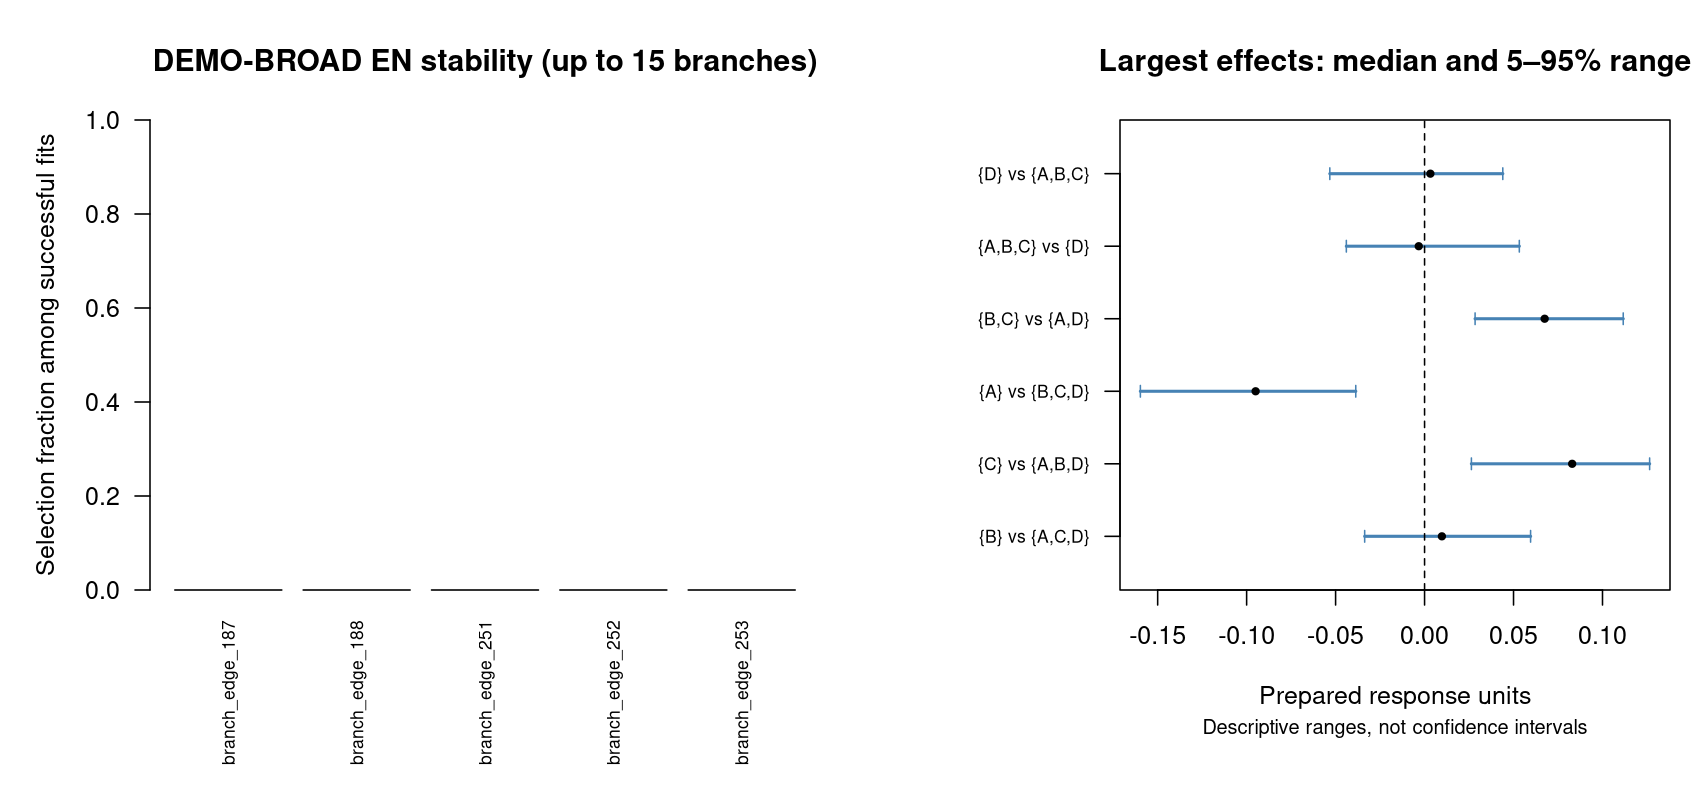

The table this chart was drawn from, first rows:
model	term	full_value	effect_type	label	attempted	successful	failed	not_estimable	full_selected	selection_frequency	positive_frequency	negative_frequency	sign_consistency_among_nonzero	agreement_with_full_sign_among_nonzero	median	q05	q95	overlap_neighborhood_frequency	n_overlap_neighbors
elastic_net	branch_edge_187	0	penalized branch coefficient	branch_edge_187	100	100	0	0	FALSE	0	0	0	NA	NA	0	0	0	NA	NA
elastic_net	branch_edge_188	0	penalized branch coefficient	branch_edge_188	100	100	0	0	FALSE	0	0	0	NA	NA	0	0	0	NA	NA
elastic_net	branch_edge_251	0	penalized branch coefficient	branch_edge_251	100	100	0	0	FALSE	0	0	0	NA	NA	0	0	0	NA	NA
elastic_net	branch_edge_252	0	penalized branch coefficient	branch_edge_252	100	100	0	0	FALSE	0	0	0	NA	NA	0	0	0	NA	NA
elastic_net	branch_edge_253	0	penalized branch coefficient	branch_edge_253	100	100	0	0	FALSE	0	0	0	NA	NA	0	0	0	NA	NA
linear	branch_edge_187	0.01197	linear basis coefficient	branch_edge_187	100	100	0	0	NA	NA	0.55	0.45	0.55	0.55	0.00507	-0.04739	0.06415	NA	NA
linear	branch_edge_188	0.05868	linear basis coefficient	branch_edge_188	100	100	0	0	NA	NA	0.95	0.05	0.95	0.95	0.06159	0.001685	0.1262	NA	NA
linear	branch_edge_251	-0.06998	linear basis coefficient	branch_edge_251	100	100	0	0	NA	NA	0.03	0.97	0.97	0.97	-0.08064	-0.1429	-0.004752	NA	NA
contrasts	branch_edge_187	0.01574	equal-clone contrast	{B} vs {A,C,D}	100	100	0	0	NA	NA	0.64	0.36	0.64	0.64	0.00974	-0.03366	0.05958	NA	NA
contrasts	branch_edge_188	0.07802	equal-clone contrast	{C} vs {A,B,D}	100	100	0	0	NA	NA	0.99	0.01	0.99	0.99	0.08295	0.02632	0.1265	NA	NA
contrasts	branch_edge_251	-0.09353	equal-clone contrast	{A} vs {B,C,D}	100	100	0	0	NA	NA	0	1	1	1	-0.09495	-0.1597	-0.03867	NA	NA
contrasts	branch_edge_252	0.07032	equal-clone contrast	{B,C} vs {A,D}	100	100	0	0	NA	NA	1	0	1	1	0.06749	0.0284	0.1117	NA	NA
contrasts	branch_edge_253	0.0002252	equal-clone contrast	{A,B,C} vs {D}	100	100	0	0	NA	NA	0.47	0.53	0.53	0.47	-0.003267	-0.04397	0.05325	NA	NA
contrasts	branch_edge_254	-0.0002252	equal-clone contrast	{D} vs {A,B,C}	100	100	0	0	NA	NA	0.53	0.47	0.53	0.47	0.003267	-0.05325	0.04397	NA	NA
